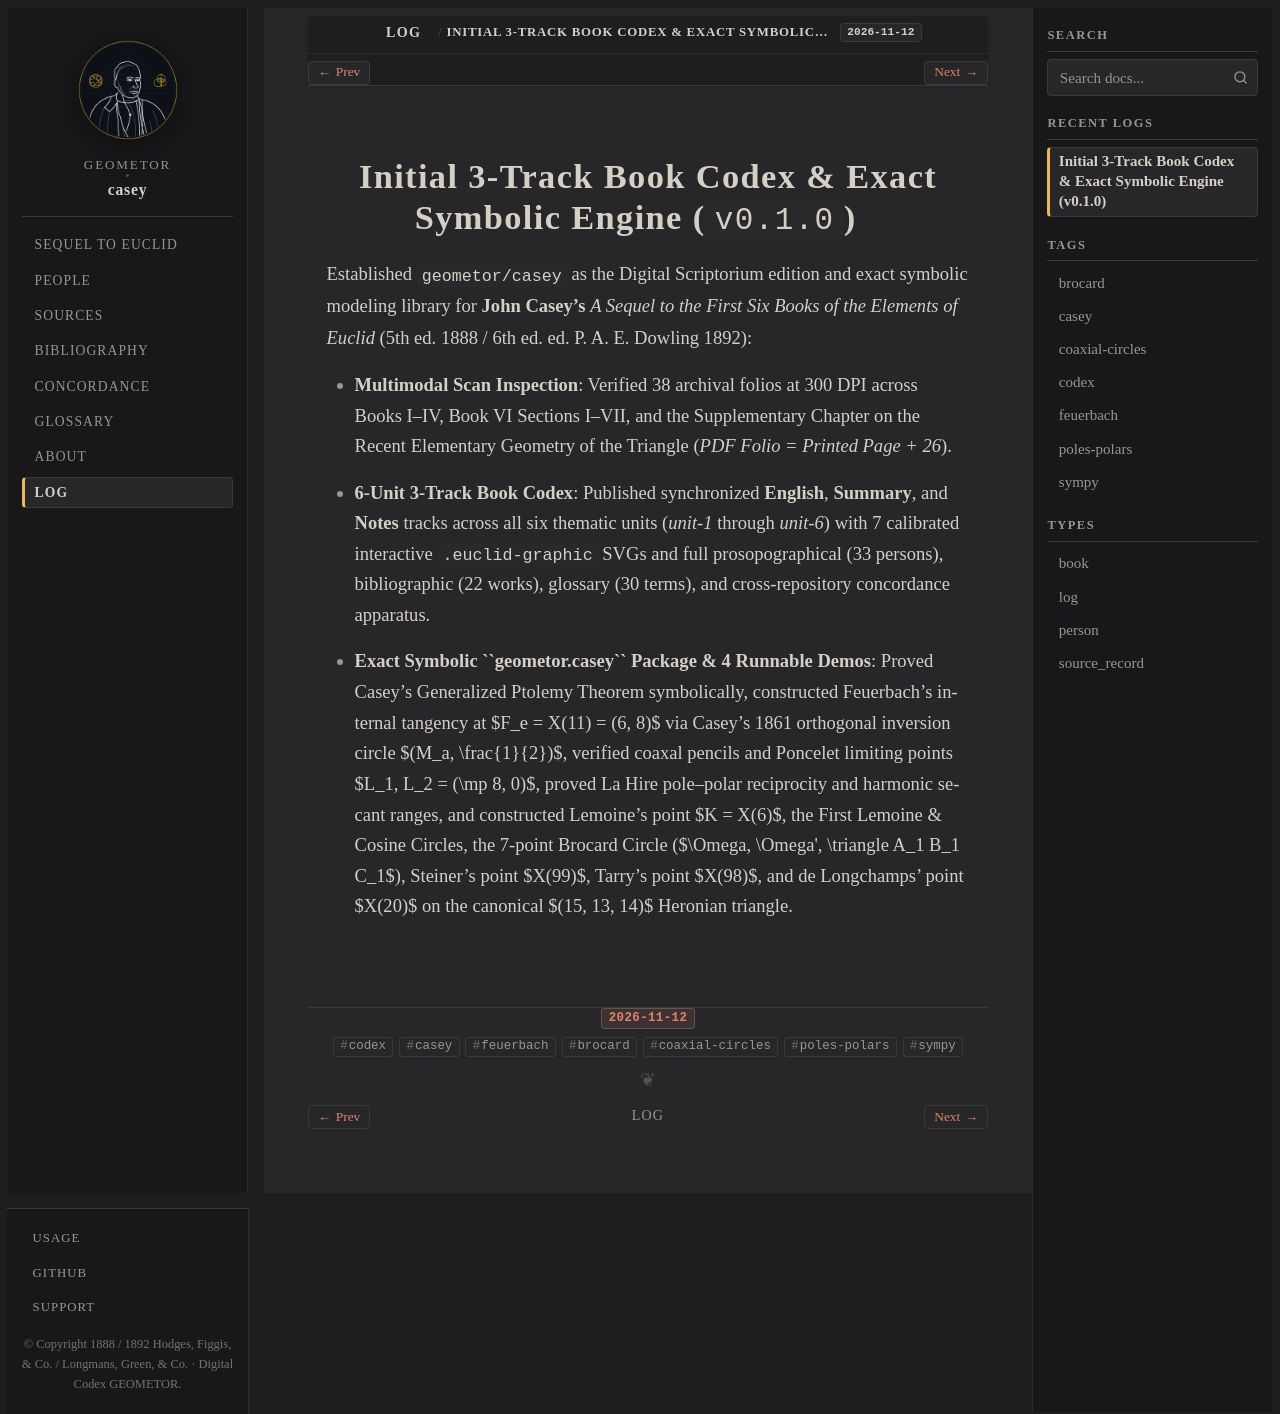

repository: geometor/casey · page: log/26.316-initial-codex/index.html · generator: sphinx

:date: 2026-11-12
:tags: codex, casey, feuerbach, brocard, coaxial-circles, poles-polars, sympy

Initial 3-Track Book Codex & Exact Symbolic Engine (``v0.1.0``)
===============================================================

Established ``geometor/casey`` as the Digital Scriptorium edition and exact symbolic modeling library for **John Casey's** *A Sequel to the First Six Books of the Elements of Euclid* (5th ed. 1888 / 6th ed. ed. P. A. E. Dowling 1892):

* **Multimodal Scan Inspection**: Verified 38 archival folios at 300 DPI across Books I–IV, Book VI Sections I–VII, and the Supplementary Chapter on the Recent Elementary Geometry of the Triangle (`PDF Folio = Printed Page + 26`).
* **6-Unit 3-Track Book Codex**: Published synchronized **English**, **Summary**, and **Notes** tracks across all six thematic units (`unit-1` through `unit-6`) with 7 calibrated interactive ``.euclid-graphic`` SVGs and full prosopographical (33 persons), bibliographic (22 works), glossary (30 terms), and cross-repository concordance apparatus.
* **Exact Symbolic ``geometor.casey`` Package & 4 Runnable Demos**: Proved Casey's Generalized Ptolemy Theorem symbolically, constructed Feuerbach's internal tangency at $F_e = X(11) = (6, 8)$ via Casey's 1861 orthogonal inversion circle $(M_a, \frac{1}{2})$, verified coaxal pencils and Poncelet limiting points $L_1, L_2 = (\mp 8, 0)$, proved La Hire pole–polar reciprocity and harmonic secant ranges, and constructed Lemoine's point $K = X(6)$, the First Lemoine & Cosine Circles, the 7-point Brocard Circle ($\Omega, \Omega', \triangle A_1 B_1 C_1$), Steiner's point $X(99)$, Tarry's point $X(98)$, and de Longchamps' point $X(20)$ on the canonical $(15, 13, 14)$ Heronian triangle.
